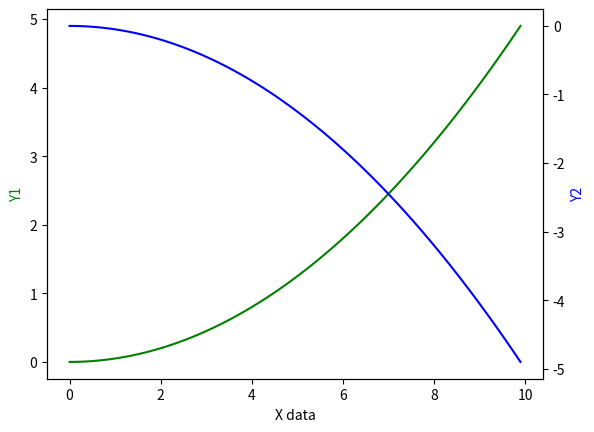

Reproduce this figure in Python.
import matplotlib.pyplot as plt 
import numpy as np 

x=np.arange(0,10,0.1)
y1=0.05*x**2
y2=-1*y1


fig,ax1=plt.subplots()#定义一个subplot传出数据fig和线条ax1
ax2=ax1.twinx()#将y1的ax1的y轴镜面到另一侧并赋值给ax2
ax1.plot(x,y1,'g-')
ax2.plot(x,y2,'b-')

ax1.set_xlabel('X data')
ax1.set_ylabel('Y1',color='g')
ax2.set_ylabel('Y2',color='b')

plt.show()